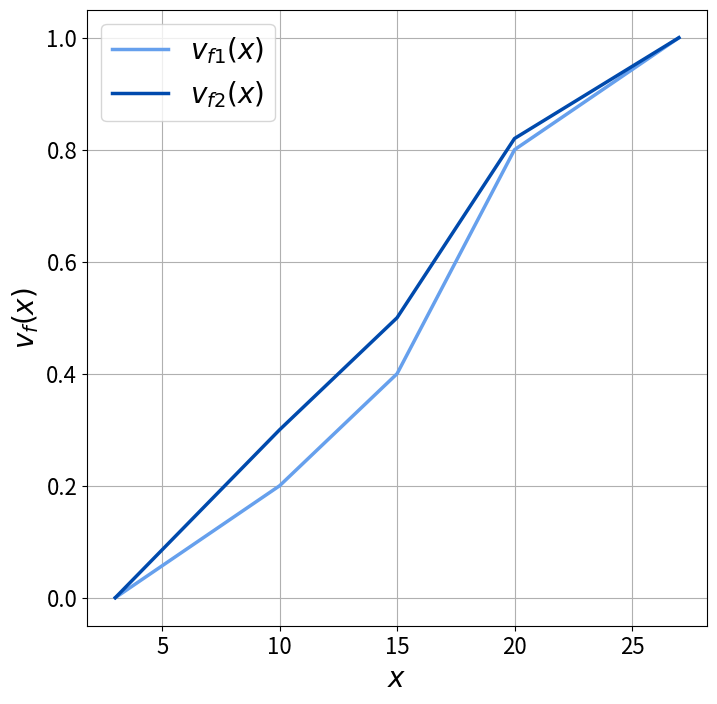

Generate this figure with matplotlib:
import numpy as np
import matplotlib.pyplot as plt

# Define points for piecewise linear functions to ensure they start at 0 and end at 1
x_points = np.array([3, 10, 15, 20, 27])

# Define y points for two slightly different piecewise linear functions
y1_points = np.array([0, 0.2, 0.4, 0.8, 1])
y2_points = np.array([0, 0.3, 0.5, 0.82, 1])

# Plot the piecewise linear functions
plt.figure(figsize=(8, 8))
plt.plot(x_points, y1_points, label='$v_{f1}(x)$', color='#66a0ed', linewidth=2.5)
plt.plot(x_points, y2_points, label='$v_{f2}(x)$', color='#004aad', linewidth=2.5)

# Add labels and title
plt.xlabel('$x$', fontsize=20)
plt.ylabel('$v_f(x)$', fontsize=20)
# plt.title('Comparison of Two Slightly Different Piecewise Linear Value Functions (0 to 1)')
plt.legend(fontsize=20)
plt.grid(True)
plt.tick_params(axis='both', labelsize=16)
plt.ylim(-0.05, 1.05)
plt.savefig('value_functions_example.pdf', dpi=300, bbox_inches='tight')
plt.show()
